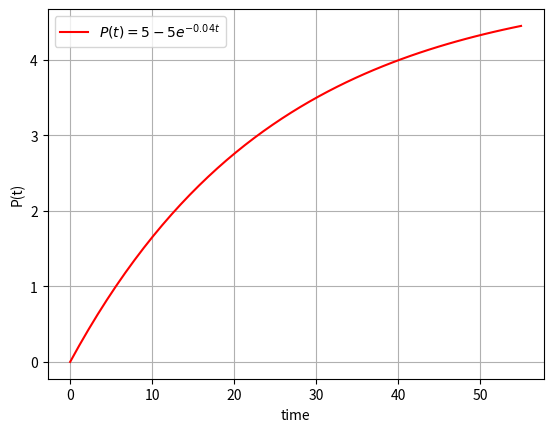

Write the Python code that produced this figure.
import numpy as np
from scipy.integrate import odeint
import matplotlib.pyplot as plt
import math

# function that returns dy/dt
def model(y,t):
    dydt = 0.2-0.04*y
    return dydt

# initial condition
y0 = 0

# time points
t = np.linspace(0,55)

# solve ODE
y = odeint(model,y0,t)


# plot results
plt.plot(t,y,color='red')
plt.legend(['$P(t)=5-5e^{-0.04t}$'])
plt.grid(True)
plt.xlabel('time')
plt.ylabel('P(t)')
plt.show()
